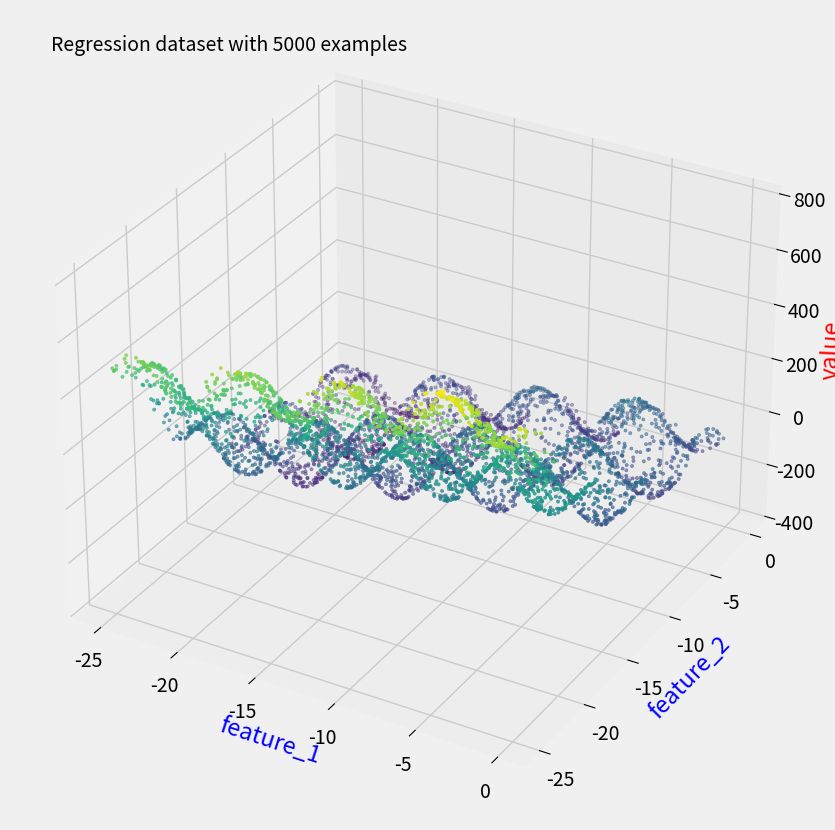

Write Python code to recreate this figure.
import numpy as np
import pandas as pd
import matplotlib.pyplot as plt
import argparse


EXAMPLES_COUNT     = 5000       # Points count in dataset
FUNC_TYPE          = 3          # Dataset type
NOISE_ALPHA        = 0.8        # Part of the dataset with outliers
NOISE_LEVEL        = 0.5        # Data noise level


def show_info(dataframe: pd.DataFrame) -> None:
    print(f"Dataframe :\n{dataframe.head(20)}\n")
    print(f"Records count    : {dataframe.shape[0]}\n")
    print(f"NaN values count :\n{dataframe.isna().sum()}")

    column_names = list(dataframe)
    max_len = len(max(column_names, key=len))
    if max_len < 10:
        max_len = 10

    print(f"Data types :")
    for column_name, data_type in dataframe.dtypes.items():
        print(f"  {column_name}{' ' * (max_len - len(column_name))} : <{data_type}>")

    print("\n")


def generate(
        count: int, 
        func_type: int = 1, 
        noise: bool = False,
        noise_alpha: float = 0.1,
        noise_level: float = 1.0
) -> pd.DataFrame:
    min_f1, max_f1 = -25.0, 25.0
    min_f2, max_f2 = -25.0, 25.0

    F1 = min_f1 + np.random.rand(EXAMPLES_COUNT) * max_f1
    F2 = min_f2 + np.random.rand(EXAMPLES_COUNT) * max_f2

    if func_type < 1 or func_type > 3:
        func_type = 1

    if func_type == 1:
        Y = np.sin(F1) + np.cos(F2)

    if func_type == 2:
        Y = np.sin(F1) + np.cos(F2) + np.arctan(F2)

    if func_type == 3:
        Y = 10.0 * F1 - 0.05 * (F2 * F2 * F2) + 75.0 * np.sin(F1) - 55.0 * np.cos(F2)

    if noise:
        examples_with_noise = int(float(count) * noise_alpha)
        selected_examples = np.random.randint(count, size=examples_with_noise)
        for i in selected_examples:
            F1[i] += np.random.normal(scale=noise_level)
            F2[i] += np.random.normal(scale=noise_level)

    data = {
        "feature_1": F1,
        "feature_2": F2,
        "value": Y
    }

    return pd.DataFrame(data)


def visualize(data: pd.DataFrame) -> None:
    plt.style.use('fivethirtyeight')
    fig = plt.figure(figsize=(12, 10), dpi=80)
    ax = fig.add_subplot(projection='3d')
    ax.set_xlabel("feature_1")
    ax.set_ylabel("feature_2")
    ax.set_zlabel("value")

    ax.xaxis.label.set_color("blue")
    ax.yaxis.label.set_color("blue")
    ax.zaxis.label.set_color("red")

    color = data.value
    points_count = data.shape[0]
    point_size = 5 if points_count < 50000 else 1

    ax.text2D(0.05, 0.95, f"Regression dataset with {points_count} examples", transform=ax.transAxes)

    ax.scatter(
        data['feature_1'],
        data['feature_2'],
        data['value'],
        c = color,           # values for cmap
        s = point_size,      # marker size
        cmap='viridis'
    )

    plt.show()


if __name__ == "__main__":
    print("Versions")
    print(f"  NumPy  : {np.__version__}")
    print(f"  Pandas : {pd.__version__}")


    # Parse command args
    parser = argparse.ArgumentParser()
    parser.add_argument("-s", "--save", help="save genereated dataset to file", action="store_true")
    parser.add_argument("-n", "--noise", help="generate dataset with outliers", action="store_true")
    parser.add_argument("-c", "--count", help="dataset points count", type=int)
    parser.add_argument("-t", "--type", help="generator function type", type=int)

    args = parser.parse_args()

    if args.count:
        EXAMPLES_COUNT = args.count

    if args.type:
        FUNC_TYPE = args.type

    # Generate data
    is_noised = True if args.noise else False
    df_generated_dataset = generate(
        EXAMPLES_COUNT, 
        func_type=FUNC_TYPE,
        noise=is_noised,
        noise_alpha=NOISE_ALPHA,
        noise_level=NOISE_LEVEL
    )
    show_info(df_generated_dataset)


    # Visualize data
    visualize(df_generated_dataset)


    # Save data to file
    if args.save:
        file_format = "csv"
        dataset_filename = f"binary_classification_v{FUNC_TYPE}_{EXAMPLES_COUNT}"
        if is_noised:
            dataset_filename += "_with_noise"
        dataset_filename += f".{file_format}"

        df_generated_dataset.to_csv(dataset_filename, index=False)
        print(f"Dataset saved to file : {dataset_filename}")


    print("Success")
